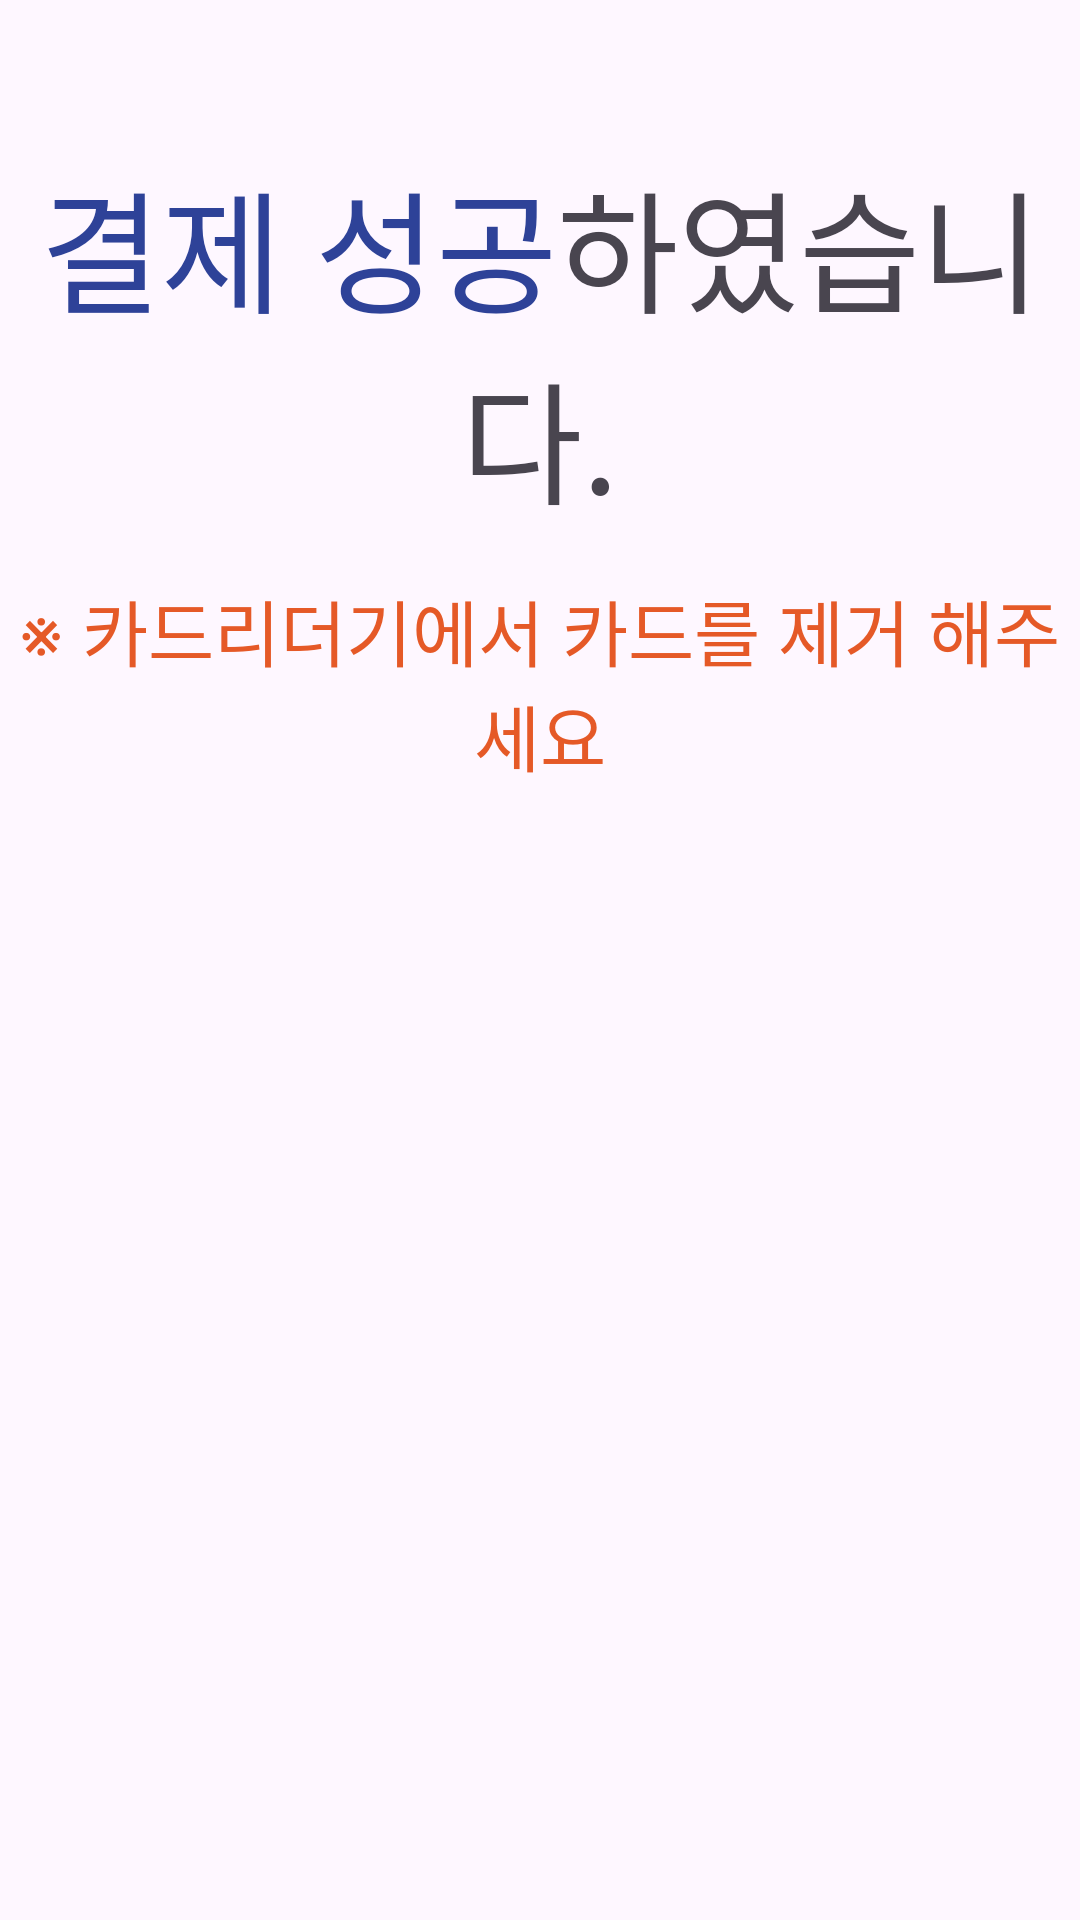

Android layout source for this screen:
<!-- AndroidManifest.xml: application theme Theme.FastCharger -->
<!-- res/layout/fragment_credit_card_result.xml -->
<?xml version="1.0" encoding="utf-8"?>
<androidx.constraintlayout.widget.ConstraintLayout xmlns:android="http://schemas.android.com/apk/res/android"
    xmlns:tools="http://schemas.android.com/tools"
    xmlns:app="http://schemas.android.com/apk/res-auto"
    android:layout_width="1000dp"
    android:layout_height="676dp"
    tools:context=".pages.InitFragment">

    <View
        android:id="@+id/viewLine"
        android:layout_width="1dp"
        android:layout_height="match_parent"
        android:background="#2de6d6"
        android:visibility="invisible"
        app:layout_constraintTop_toTopOf="parent"
        app:layout_constraintEnd_toEndOf="parent" />



    <TextView
        android:id="@+id/creditSuccess"
        android:layout_width="match_parent"
        android:layout_height="wrap_content"
        android:text="@string/creditSuccess"
        android:textSize="44sp"
        android:gravity="center_horizontal"
        android:layout_marginTop="50dp"
        app:layout_constraintTop_toTopOf="parent"
        app:layout_constraintLeft_toLeftOf="parent" />

    <TextView
        android:id="@+id/creditCardOut"
        android:layout_width="match_parent"
        android:layout_height="wrap_content"
        android:text="@string/creditCardOut"
        android:textSize="24sp"
        android:gravity="center_horizontal"
        android:layout_marginTop="15dp"
        app:layout_constraintTop_toBottomOf="@id/creditSuccess"
        app:layout_constraintLeft_toLeftOf="parent" />

    <ImageView
        android:id="@+id/imgCreditCardSuccess"
        android:layout_width="match_parent"
        android:layout_height="wrap_content"
        android:src="@drawable/credit_card_success"
        android:layout_marginTop="80dp"
        android:foregroundGravity="center_horizontal"
        app:layout_constraintTop_toBottomOf="@id/creditCardOut"
        app:layout_constraintLeft_toLeftOf="parent"
        tools:ignore="ContentDescription" />


</androidx.constraintlayout.widget.ConstraintLayout>
<!-- resources referenced by this layout -->
<resources>
  <string name="creditCardOut"><font color="#E55927">※ 카드리더기에서 카드를 제거 해주세요</font></string>
  <string name="creditSuccess"><font color="#2E4298">결제 성공</font>하였습니다.</string>
  <style name="Theme.FastCharger" parent="Base.Theme.FastCharger" />
  <style name="Base.Theme.FastCharger" parent="Theme.Material3.DayNight.NoActionBar">
          
          
          <item name="windowNoTitle">true</item>
          <item name="android:windowFullscreen">true</item>
      </style>
</resources>
